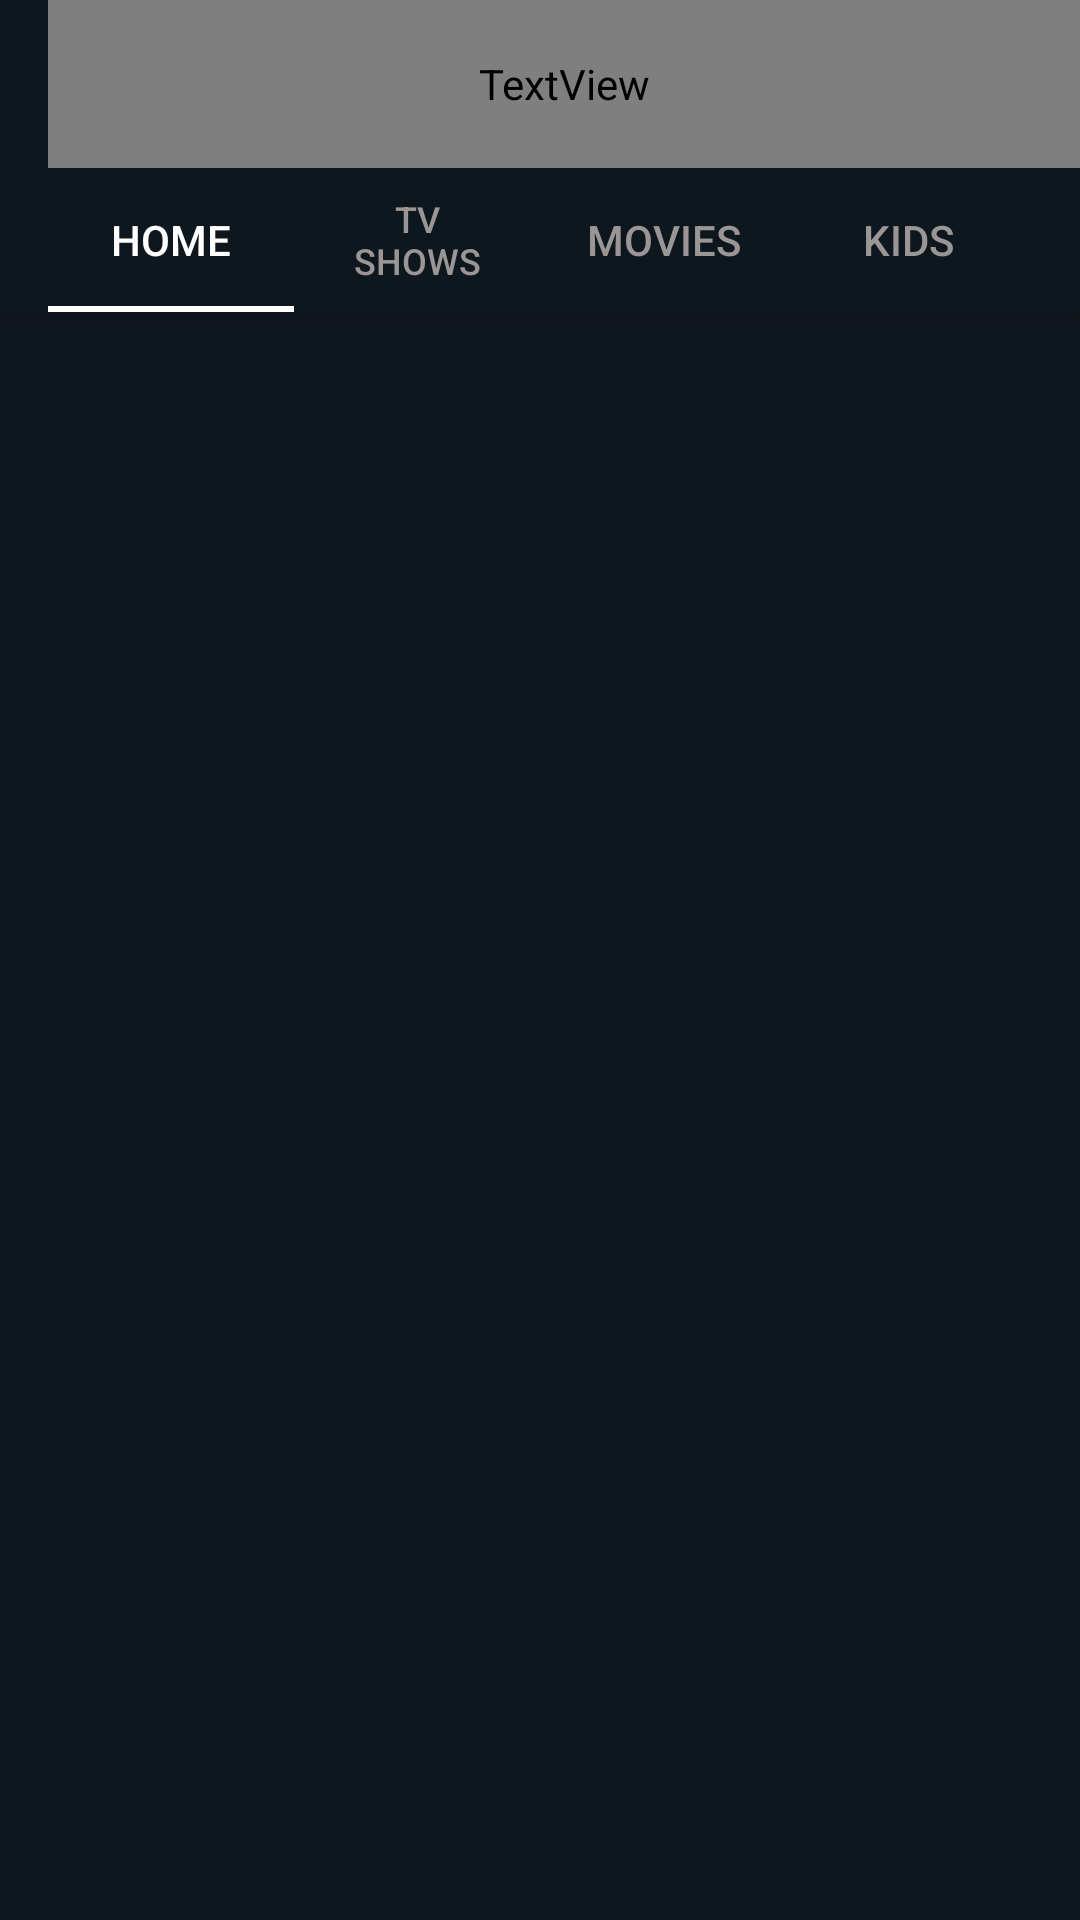

Android layout source for this screen:
<!-- AndroidManifest.xml: application theme Theme.FilmOneriSitem -->
<!-- res/layout/activity_main.xml -->
<?xml version="1.0" encoding="utf-8"?>
<androidx.coordinatorlayout.widget.CoordinatorLayout xmlns:android="http://schemas.android.com/apk/res/android"
    xmlns:tools="http://schemas.android.com/tools"
    xmlns:app="http://schemas.android.com/apk/res-auto"


    android:layout_width="match_parent"
    android:layout_height="match_parent">

    <com.google.android.material.appbar.AppBarLayout
        android:id="@+id/appbar"
        android:layout_height="wrap_content"
        android:layout_width="match_parent">

            <androidx.appcompat.widget.Toolbar
                android:id="@+id/toolbar"
                android:layout_height="?attr/actionBarSize"
                android:layout_width="match_parent">

                <TextView
                    android:layout_width="match_parent"
                    android:layout_height="?actionBarSize"
                    android:gravity="center_vertical"
                    android:textColor="#FFFFFF"
                    android:fontFamily="@font/montserrat_subrayada_bold"
                    android:text="Movie Streaming App"
                    android:textAlignment="center"/>


            </androidx.appcompat.widget.Toolbar>
        <com.google.android.material.tabs.TabLayout
            android:id="@+id/tabLayout"
            android:layout_width="match_parent"
            android:layout_height="wrap_content"
            android:layout_marginStart="16dp"
            android:layout_marginEnd="16dp"
            android:background="#0F171E"
            app:layout_constraintEnd_toEndOf="parent"
            app:layout_constraintStart_toStartOf="parent"
            app:layout_constraintTop_toTopOf="parent"
            app:tabIndicatorColor="#FFFFFF"
            app:tabSelectedTextColor="#FFFFFF"
            app:tabTextColor="#9B9696">

            <com.google.android.material.tabs.TabItem
                android:layout_width="wrap_content"
                android:layout_height="wrap_content"
                android:text="Home" />

            <com.google.android.material.tabs.TabItem
                android:layout_width="wrap_content"
                android:layout_height="wrap_content"
                android:text="Tv Shows" />

            <com.google.android.material.tabs.TabItem
                android:layout_width="wrap_content"
                android:layout_height="wrap_content"
                android:text="Movies" />

            <com.google.android.material.tabs.TabItem
                android:layout_width="wrap_content"
                android:layout_height="wrap_content"
                android:text="Kids" />
        </com.google.android.material.tabs.TabLayout>

    </com.google.android.material.appbar.AppBarLayout>

    <androidx.core.widget.NestedScrollView
        android:id="@+id/nested_scroll"
        android:layout_width="match_parent"
        android:layout_height="match_parent"
        android:background="#0F171E"
        app:layout_behavior="com.google.android.material.appbar.AppBarLayout$ScrollingViewBehavior">

        <androidx.constraintlayout.widget.ConstraintLayout
            android:layout_width="match_parent"
            android:layout_height="match_parent"
            android:background="#0F171E"
            tools:context=".MainActivity">



            <RelativeLayout
                android:id="@+id/relativeLayout"
                android:layout_width="match_parent"
                android:layout_height="200dp"
                app:layout_constraintEnd_toEndOf="parent"
                app:layout_constraintStart_toStartOf="parent">

                <androidx.viewpager.widget.ViewPager
                    android:id="@+id/banner_viewPager"
                    android:layout_width="match_parent"
                    android:layout_height="match_parent" />

                <com.google.android.material.tabs.TabLayout
                    android:id="@+id/tab_indicator"
                    android:layout_width="wrap_content"
                    android:layout_height="wrap_content"
                    android:layout_alignParentBottom="true"
                    android:layout_centerInParent="true"
                    app:tabBackground="@drawable/indicator_selector"
                    app:tabIndicatorHeight="0dp"
                    app:tabMaxWidth="15dp" />
            </RelativeLayout>

            <androidx.recyclerview.widget.RecyclerView
                android:id="@+id/main_recycler"
                android:layout_width="match_parent"
                android:layout_height="wrap_content"
                android:layout_marginTop="4dp"
                app:layout_constraintBottom_toBottomOf="parent"
                app:layout_constraintEnd_toEndOf="parent"
                app:layout_constraintStart_toStartOf="parent"
                app:layout_constraintTop_toBottomOf="@+id/relativeLayout" />
        </androidx.constraintlayout.widget.ConstraintLayout>

    </androidx.core.widget.NestedScrollView>


</androidx.coordinatorlayout.widget.CoordinatorLayout>
<!-- resources referenced by this layout -->
<resources>
  <!-- drawable indicator_selector (drawable) -->
  <?xml version="1.0" encoding="utf-8"?>
  <selector xmlns:android="http://schemas.android.com/apk/res/android">
  
      <item android:drawable="@drawable/selected" android:state_selected="true"/>
      <item android:drawable="@drawable/unselected"/>
  
  
  </selector>
  <style name="Theme.FilmOneriSitem" parent="Base.Theme.FilmOneriSitem" />
  <!-- drawable selected (drawable) -->
  <?xml version="1.0" encoding="utf-8"?>
  <layer-list xmlns:android="http://schemas.android.com/apk/res/android">
  
      <item>
          <shape
              android:shape="ring"
              android:thickness="4dp"
              android:innerRadius="0dp"
              android:useLevel="false"
              >
  
              <solid android:color="#C2C2C4"/>
  
          </shape>
      </item>
  
  </layer-list>
  <!-- drawable unselected (drawable) -->
  <?xml version="1.0" encoding="utf-8"?>
  <layer-list xmlns:android="http://schemas.android.com/apk/res/android">
  
      <item>
          <shape
              android:shape="ring"
              android:thickness="4dp"
              android:innerRadius="0dp"
              android:useLevel="false"
              >
  
              <solid android:color="#595858"/>
  
          </shape>
      </item>
  
  </layer-list>
  <style name="Base.Theme.FilmOneriSitem" parent="Theme.AppCompat.Light.NoActionBar">
          
          <item name="colorPrimary">#0F171E</item>
          <item name="colorPrimaryDark">#000000</item>
          <item name="colorAccent">@color/design_default_color_surface</item>
          
      </style>
</resources>
